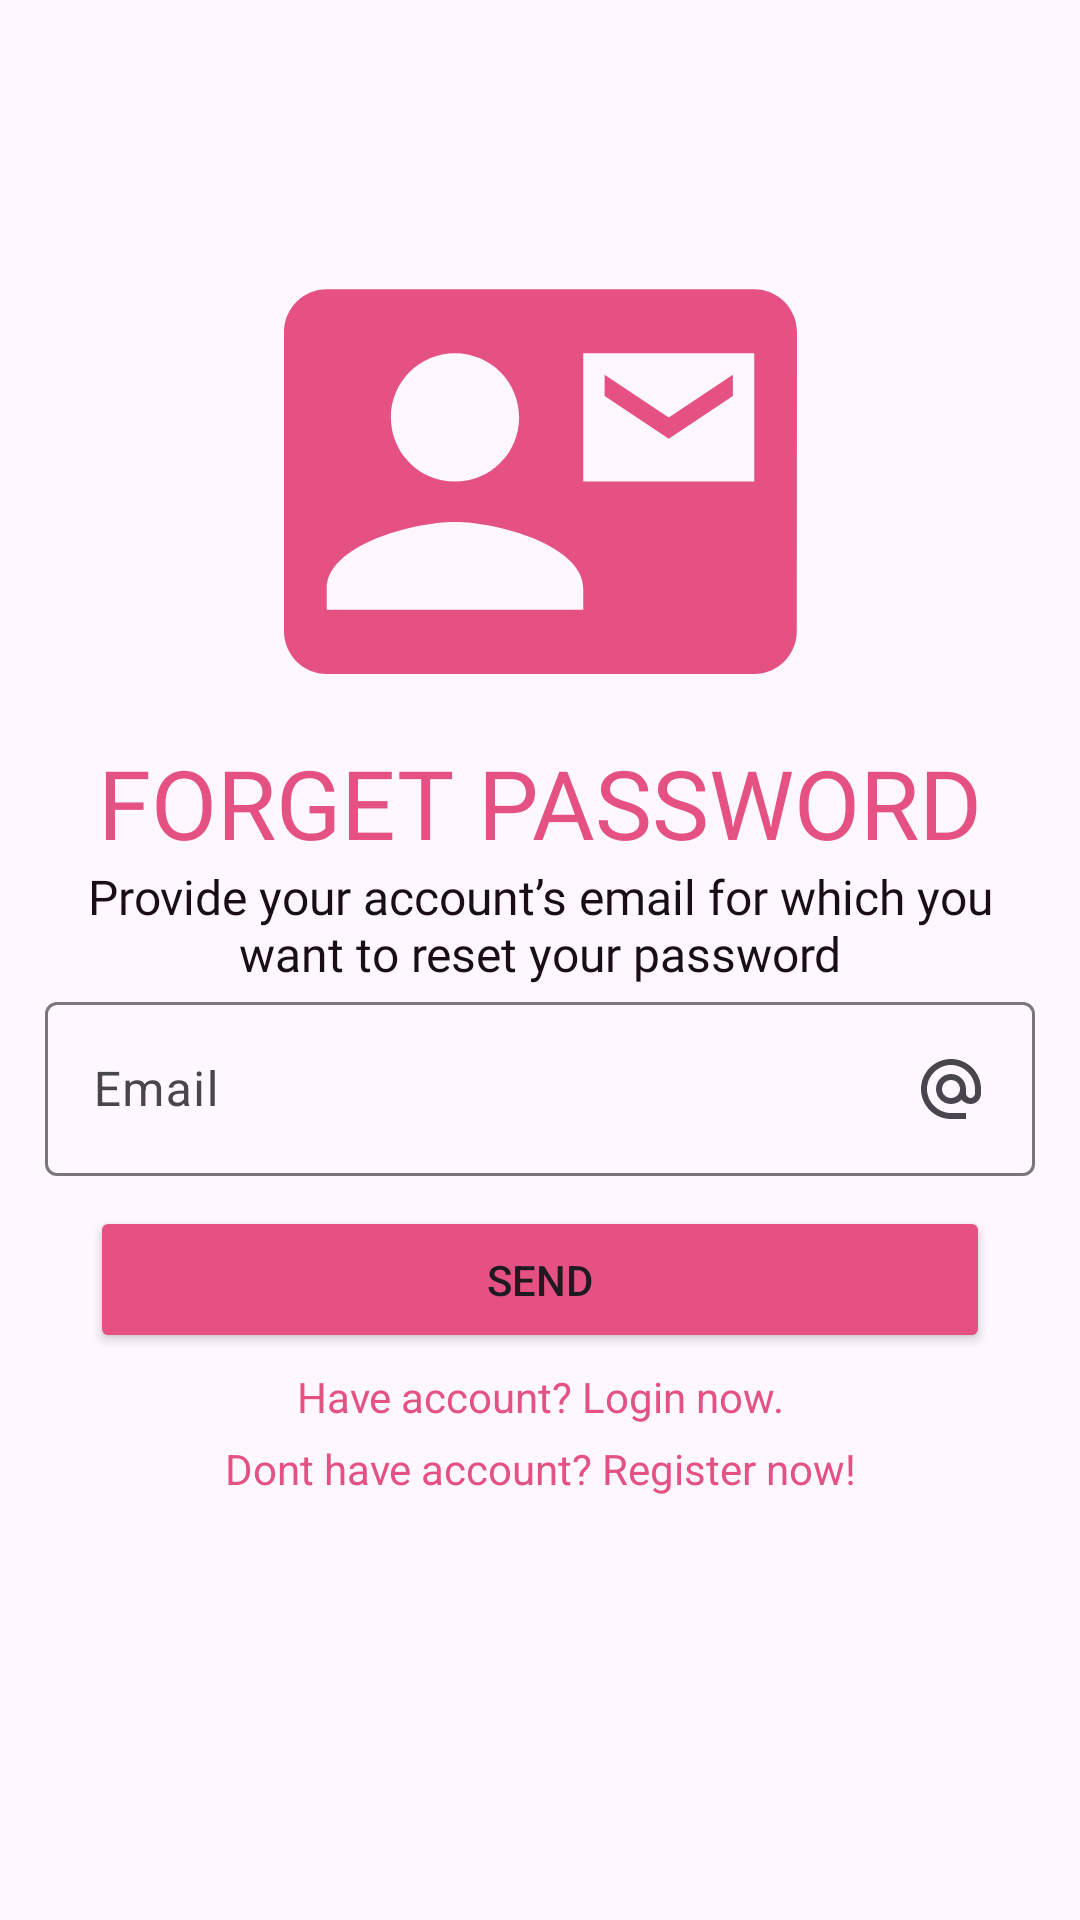

Write the Android layout XML for this screen, with the resource values it uses.
<!-- AndroidManifest.xml: application theme Theme.BabyCareApp -->
<!-- res/layout/activity_reset_password.xml -->
<?xml version="1.0" encoding="utf-8"?>
<LinearLayout xmlns:android="http://schemas.android.com/apk/res/android"
    xmlns:app="http://schemas.android.com/apk/res-auto"
    xmlns:tools="http://schemas.android.com/tools"
    android:layout_width="match_parent"
    android:layout_height="match_parent"
    tools:context=".ui.view.LoginActivity"
    android:orientation="vertical"
    android:padding="15dp"
    >

    <ImageView
        android:transitionName="logo_image"
        android:id="@+id/imageLogo"
        android:layout_marginTop="60dp"
        android:layout_width="180dp"
        android:layout_height="171dp"
        android:src="@drawable/baseline_contact_mail_24"
        android:layout_gravity="center"
        android:contentDescription="@string/app_name" />

    <TextView
        android:layout_width="match_parent"
        android:layout_height="42dp"
        android:textColor="@color/pink_normal"
        android:fontFamily="@font/poppins_bold"
        android:text="@string/forget_password"
        android:textAllCaps="true"
        android:textAlignment="center"
        android:textSize="32sp" />

    <TextView
        android:textColor="@color/gray_normal"
        android:layout_width="match_parent"
        android:layout_height="wrap_content"
        android:fontFamily="@font/poppins_medium"
        android:text="@string/verify_email_message"
        android:textAlignment="center"
        android:textSize="16sp" />
    <com.google.android.material.textfield.TextInputLayout
        android:layout_width="match_parent"
        android:layout_height="wrap_content"
        >

        <com.google.android.material.textfield.TextInputEditText
            android:id="@+id/editTextEmail"
            android:layout_width="match_parent"
            android:layout_height="wrap_content"
            android:drawableEnd="@drawable/baseline_alternate_email_24"
            android:hint="@string/email" />
    </com.google.android.material.textfield.TextInputLayout>

    <Button
        android:padding="15dp"
        android:layout_marginTop="10dp"
        android:id="@+id/buttonResetPassword"
        android:layout_width="300dp"
        android:layout_height="wrap_content"
        android:backgroundTint="@color/colorPrimary"
        android:text="@string/send"
        android:layout_gravity="center"
        />

    <TextView
        android:layout_marginTop="5dp"
        android:textColor="@color/pink_normal"
        android:id="@+id/tvLoginNow"
        android:layout_width="match_parent"
        android:layout_height="wrap_content"
        android:textAlignment="center"
        android:text="@string/have_account_login_now"/>
    <TextView
        android:layout_marginTop="5dp"
        android:textColor="@color/pink_normal"
        android:id="@+id/tvRegister"
        android:layout_width="match_parent"
        android:layout_height="wrap_content"
        android:textAlignment="center"
        android:text="@string/register_now"
        />
</LinearLayout>
<!-- resources referenced by this layout -->
<resources>
  <color name="colorPrimary">#E45182</color>
  <color name="gray_normal">#190E15</color>
  <color name="pink_normal">#E45182</color>
  <!-- drawable baseline_alternate_email_24 (drawable) -->
  <vector android:height="24dp" android:tint="#49454F"
      android:viewportHeight="24" android:viewportWidth="24"
      android:width="24dp" xmlns:android="http://schemas.android.com/apk/res/android">
      <path android:fillColor="@android:color/white" android:pathData="M12,2C6.48,2 2,6.48 2,12s4.48,10 10,10h5v-2h-5c-4.34,0 -8,-3.66 -8,-8s3.66,-8 8,-8 8,3.66 8,8v1.43c0,0.79 -0.71,1.57 -1.5,1.57s-1.5,-0.78 -1.5,-1.57L17,12c0,-2.76 -2.24,-5 -5,-5s-5,2.24 -5,5 2.24,5 5,5c1.38,0 2.64,-0.56 3.54,-1.47 0.65,0.89 1.77,1.47 2.96,1.47 1.97,0 3.5,-1.6 3.5,-3.57L22,12c0,-5.52 -4.48,-10 -10,-10zM12,15c-1.66,0 -3,-1.34 -3,-3s1.34,-3 3,-3 3,1.34 3,3 -1.34,3 -3,3z"/>
  </vector>
  <!-- drawable baseline_contact_mail_24 (drawable) -->
  <vector android:height="24dp" android:tint="#E45182"
      android:viewportHeight="24" android:viewportWidth="24"
      android:width="24dp" xmlns:android="http://schemas.android.com/apk/res/android">
      <path android:fillColor="@android:color/white" android:pathData="M21,8L21,7l-3,2 -3,-2v1l3,2 3,-2zM22,3L2,3C0.9,3 0,3.9 0,5v14c0,1.1 0.9,2 2,2h20c1.1,0 1.99,-0.9 1.99,-2L24,5c0,-1.1 -0.9,-2 -2,-2zM8,6c1.66,0 3,1.34 3,3s-1.34,3 -3,3 -3,-1.34 -3,-3 1.34,-3 3,-3zM14,18L2,18v-1c0,-2 4,-3.1 6,-3.1s6,1.1 6,3.1v1zM22,12h-8L14,6h8v6z"/>
  </vector>
  <string name="app_name">Baby Care</string>
  <string name="email">Email</string>
  <string name="forget_password">Forget password</string>
  <string name="have_account_login_now">Have account? Login now.</string>
  <string name="register_now">Dont have account? Register now!</string>
  <string name="send">Send</string>
  <string name="verify_email_message">Provide your account’s email for which you want to reset your password</string>
  <style name="Theme.BabyCareApp" parent="Base.Theme.BabyCareApp" />
  <style name="Base.Theme.BabyCareApp" parent="Theme.Material3.DayNight.NoActionBar">
          
          <item name="colorPrimary">@color/colorPrimary</item>
          
          
          
      </style>
</resources>
